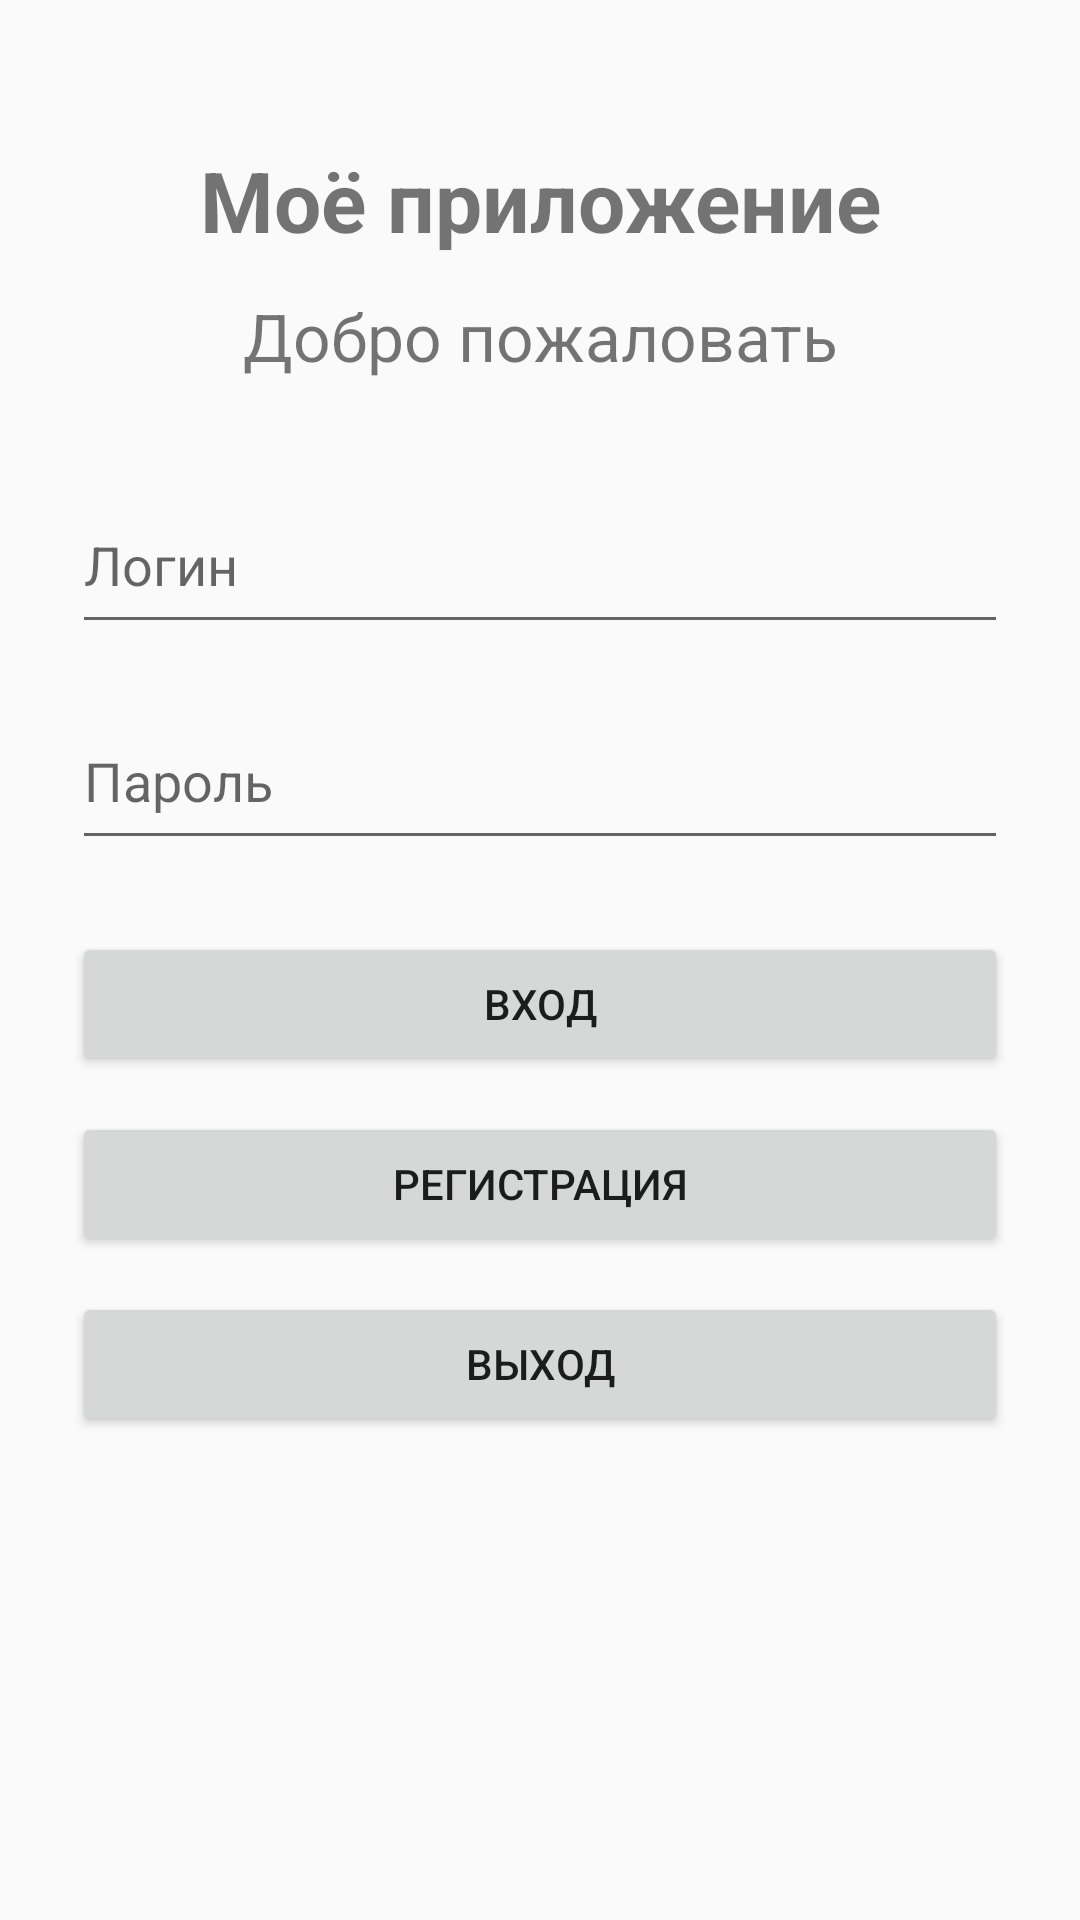

This screen was rendered from an Android layout file. Write that file and the resources it references.
<!-- AndroidManifest.xml: application theme Theme.Laba2 -->
<!-- res/layout/activity_main.xml -->
<?xml version="1.0" encoding="utf-8"?>
<ScrollView xmlns:android="http://schemas.android.com/apk/res/android"
    android:layout_width="match_parent"
    android:layout_height="match_parent"
    android:fillViewport="true"
    android:scrollbars="vertical">

    <LinearLayout
        android:layout_width="match_parent"
        android:layout_height="wrap_content"
        android:orientation="vertical"
        android:gravity="center_horizontal"
        android:padding="24dp">

        <TextView
            android:layout_width="match_parent"
            android:layout_height="wrap_content"
            android:text="@string/logo_text"
            android:textSize="28sp"
            android:textStyle="bold"
            android:gravity="center"
            android:layout_marginTop="24dp"
            android:layout_marginBottom="12dp" />

        <TextView
            android:layout_width="match_parent"
            android:layout_height="wrap_content"
            android:text="@string/welcome_title"
            android:textSize="22sp"
            android:gravity="center"
            android:layout_marginBottom="32dp" />

        <EditText
            android:id="@+id/loginEditText"
            android:layout_width="match_parent"
            android:layout_height="wrap_content"
            android:minHeight="56dp"
            android:hint="@string/login_hint"
            android:inputType="text"
            android:imeOptions="actionNext"
            android:singleLine="true"
            android:autofillHints="username"
            android:layout_marginBottom="16dp" />

        <EditText
            android:id="@+id/passwordEditText"
            android:layout_width="match_parent"
            android:layout_height="wrap_content"
            android:minHeight="56dp"
            android:hint="@string/password_hint"
            android:inputType="textPassword"
            android:imeOptions="actionDone"
            android:singleLine="true"
            android:autofillHints="password"
            android:layout_marginBottom="24dp" />

        <Button
            android:id="@+id/loginButton"
            android:layout_width="match_parent"
            android:layout_height="wrap_content"
            android:minHeight="48dp"
            android:text="@string/login_button"
            android:layout_marginBottom="12dp" />

        <Button
            android:id="@+id/registerButton"
            android:layout_width="match_parent"
            android:layout_height="wrap_content"
            android:minHeight="48dp"
            android:text="@string/register_button"
            android:layout_marginBottom="12dp" />

        <Button
            android:id="@+id/exitButton"
            android:layout_width="match_parent"
            android:layout_height="wrap_content"
            android:minHeight="48dp"
            android:text="@string/exit_button"
            android:layout_marginBottom="16dp" />

    </LinearLayout>
</ScrollView>
<!-- resources referenced by this layout -->
<resources>
  <string name="exit_button">Выход</string>
  <string name="login_button">Вход</string>
  <string name="login_hint">Логин</string>
  <string name="logo_text">Моё приложение</string>
  <string name="password_hint">Пароль</string>
  <string name="register_button">Регистрация</string>
  <string name="welcome_title">Добро пожаловать</string>
  <style name="Theme.Laba2" parent="Theme.AppCompat.DayNight.NoActionBar">
      </style>
</resources>
